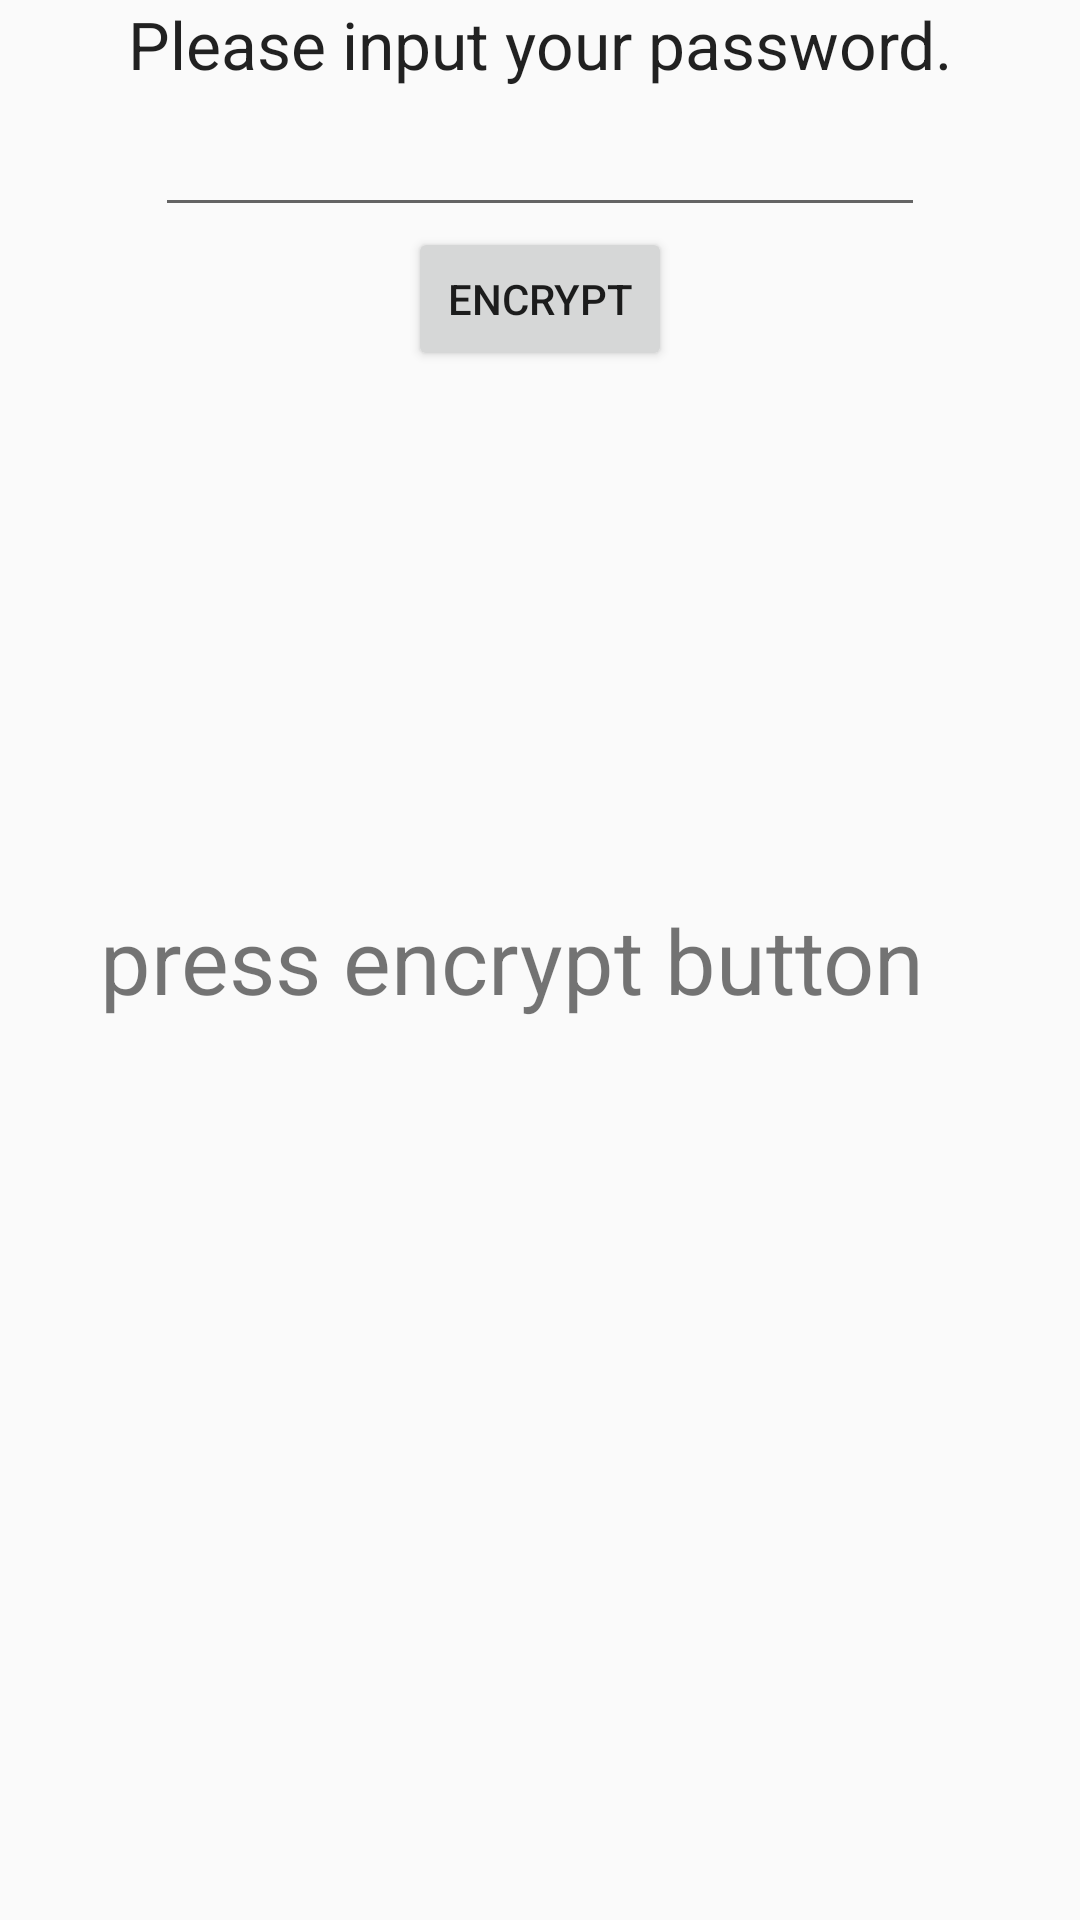

Produce the Android XML layout that renders to this screen, including the resource entries it uses.
<!-- AndroidManifest.xml: application theme AppTheme -->
<!-- res/layout/activity_otp.xml -->
<?xml version="1.0" encoding="utf-8"?>
<RelativeLayout xmlns:android="http://schemas.android.com/apk/res/android"
    xmlns:tools="http://schemas.android.com/tools" android:layout_width="match_parent"
    android:layout_height="match_parent" android:paddingLeft="@dimen/activity_horizontal_margin"
    android:paddingRight="@dimen/activity_horizontal_margin"
    android:paddingTop="@dimen/activity_vertical_margin"
    android:paddingBottom="@dimen/activity_vertical_margin">

    <TextView
        android:layout_width="wrap_content"
        android:layout_height="wrap_content"
        android:text="Please input your password."
        android:id="@+id/textView"
        android:layout_alignParentTop="true"
        android:layout_centerHorizontal="true"
        android:textAppearance="@android:style/TextAppearance.DeviceDefault.Large" />

    <Button
        android:layout_width="wrap_content"
        android:layout_height="wrap_content"
        android:text="Encrypt"
        android:id="@+id/encrypt_btn"
        android:layout_below="@+id/password_txt"
        android:layout_centerHorizontal="true" />

    <EditText
        android:layout_width="wrap_content"
        android:layout_height="wrap_content"
        android:inputType="textPassword"
        android:ems="10"
        style="@android:style/TextAppearance.Material.Large"
        android:layout_below="@+id/textView"
        android:layout_centerHorizontal="true"
        android:id="@+id/password_txt" />

    <TextView
        android:layout_width="wrap_content"
        android:layout_height="wrap_content"
        android:textIsSelectable="true"
        android:text="press encrypt button"
        android:id="@+id/decrypt_txt"
        android:textSize="30dp"
        android:layout_centerVertical="true"
        android:layout_alignEnd="@+id/password_txt"
        android:focusable="true" />

</RelativeLayout>
<!-- resources referenced by this layout -->
<resources>
  <style name="AppTheme" parent="android:Theme.Material.Light">
          
          
          <item name="android:colorPrimary">@color/themePrimary</item>
          
          <item name="android:colorPrimaryDark">@color/themePrimary_Dark</item>
          
          <item name="android:colorAccent">@color/themeAccent</item>
      </style>
  <color name="themePrimary">#F44336</color>
  <color name="themePrimary_Dark">#D32F2F</color>
  <color name="themeAccent">#009688</color>
</resources>
